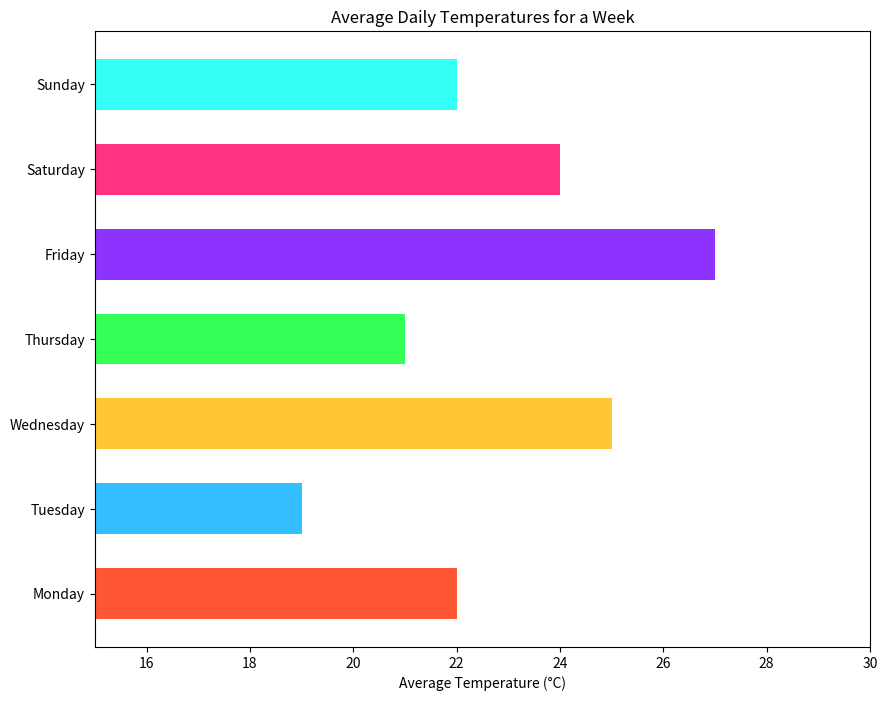

This figure's Python source:

import matplotlib.pyplot as plt

# Data points
days = ['Monday', 'Tuesday', 'Wednesday', 'Thursday', 'Friday', 'Saturday', 'Sunday']
temperatures = [22, 19, 25, 21, 27, 24, 22]

# Colors for each bar
colors = ['#FF5733', '#33BEFF', '#FFC733', '#33FF57', '#8E33FF', '#FF3380', '#33FFF6']

# Create a horizontal bar chart
plt.figure(figsize=(10, 8))
plt.barh(days, temperatures, color=colors, height=0.6)

# Modify the ticks, labels, and title
plt.xlabel('Average Temperature (°C)')
plt.title('Average Daily Temperatures for a Week')
plt.xlim(15, 30)  # Assuming the temperature ranges between 15 and 30 degrees Celsius

# Display the plot
plt.show()
